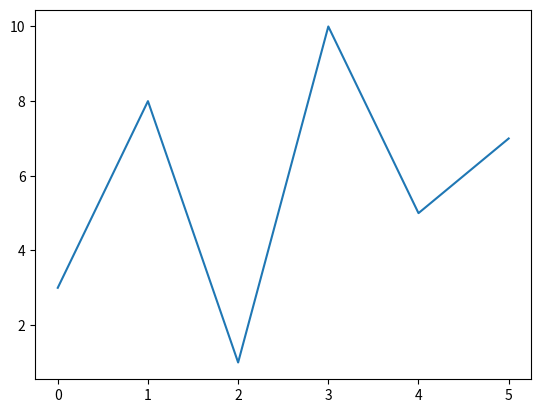

Reproduce this figure in Python.
import matplotlib.pyplot as plt
import numpy as np 
# xpoints = np.array([0,6])
# ypoints = np.array([0, 250])
# plt.plot(xpoints, ypoints)
# plt.show()

ypoint = np.array([3, 8, 1, 10, 5, 7])

plt.plot(ypoint)
plt.show()